Run: headless pygame with SDL's dummy video driver; simulated clock (each Clock.tick advances the game by its frame time, no real sleeping); random seed 0; keys injected as events and as key.get_pressed() state; no mouse input.
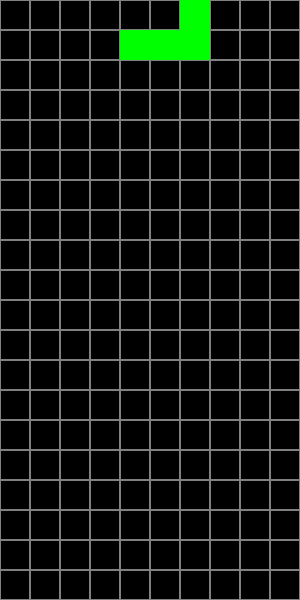
Frame 1 of 4 · flips 1–60 · no input
Frame 2 of 4 · flips 61–180 · tapped SPACE, RETURN · held RIGHT (→), D · screen unchanged from frame 1, image omitted
Frame 3 of 4 · flips 181–300 · held DOWN (↓), S · screen unchanged from frame 2, image omitted
Frame 4 of 4 · flips 301–420 · held LEFT (←), A, UP (↑), W · screen unchanged from frame 3, image omitted

The pygame program that drew these frames:

import pygame
import random


ROWS, COLS = 20, 10
BLOCK_SIZE = 30
WIDTH, HEIGHT = COLS * BLOCK_SIZE, ROWS * BLOCK_SIZE
FPS = 60


BLACK = (0, 0, 0)
GRAY = (128, 128, 128)
COLORS = [(0, 255, 255), (255, 255, 0), (128, 0, 128),
          (0, 255, 0), (255, 0, 0), (0, 0, 255), (255, 165, 0)]


SHAPES = [
    [[1, 1, 1, 1]],  # I

    [[1, 1],
     [1, 1]],        # O

    [[0, 1, 0],
     [1, 1, 1]],     # T

    [[0, 1, 1],
     [1, 1, 0]],     # S

    [[1, 1, 0],
     [0, 1, 1]],     # Z

    [[1, 0, 0],
     [1, 1, 1]],     # J

    [[0, 0, 1],
     [1, 1, 1]]      # L
]


class Tetromino:
    def __init__(self):
        self.shape = random.choice(SHAPES)
        self.color = random.choice(COLORS)
        self.x = COLS // 2 - len(self.shape[0]) // 2
        self.y = 0

    def draw(self, surface):
        for i, row in enumerate(self.shape):
            for j, cell in enumerate(row):
                if cell:
                    pygame.draw.rect(surface, self.color,
                        ((self.x + j) * BLOCK_SIZE, (self.y + i) * BLOCK_SIZE, BLOCK_SIZE, BLOCK_SIZE))

# === Spielfeld erstellen ===
def create_grid():
    return [[BLACK for _ in range(COLS)] for _ in range(ROWS)]

# === Hauptfunktion ===
def main():
    pygame.init()
    screen = pygame.display.set_mode((WIDTH, HEIGHT))
    pygame.display.set_caption("Tetris")
    clock = pygame.time.Clock()
    grid = create_grid()
    piece = Tetromino()
    running = True

    while running:
        clock.tick(FPS)
        screen.fill(GRAY)

        # Events
        for event in pygame.event.get():
            if event.type == pygame.QUIT:
                running = False

        # Zeichne Grid
        for i in range(ROWS):
            for j in range(COLS):
                pygame.draw.rect(screen, grid[i][j],
                    (j * BLOCK_SIZE, i * BLOCK_SIZE, BLOCK_SIZE, BLOCK_SIZE), 0)
                pygame.draw.rect(screen, GRAY,
                    (j * BLOCK_SIZE, i * BLOCK_SIZE, BLOCK_SIZE, BLOCK_SIZE), 1)

        # Zeichne Tetromino
        piece.draw(screen)

        pygame.display.flip()

    pygame.quit()

if __name__ == "__main__":
    main()
